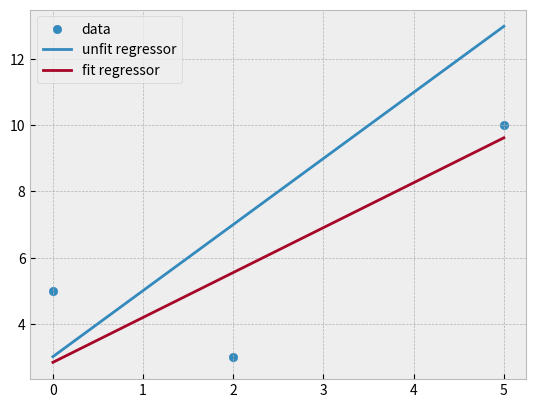
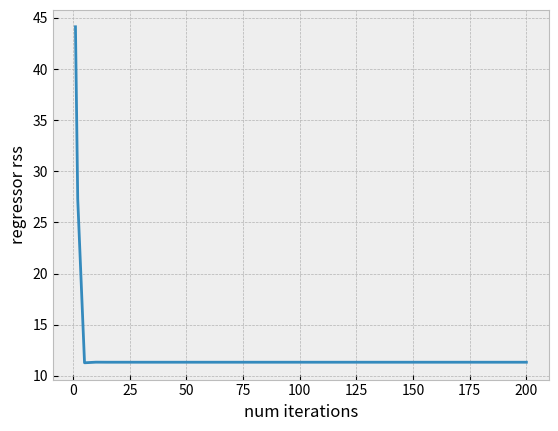

Reproduce these figures in Python, in order.
import matplotlib.pyplot as plt

class Node():
    def __init__(self, num, act_func):
        self.num = num
        self.info_from = []
        self.info_to = []
        self.input_val = None
        self.output_val = None
        self.bias = False
        self.dRSS = None
        self.f = act_func
    
    def set_vals(self, input_val):
        self.input_val = input_val
        self.output_val = self.f(input_val)

class NeuralNet():
    def __init__(self, num_nodes, weights, act_func, init_in, bias_nums):
        self.num_nodes = num_nodes
        self.nodes = [Node(num + 1, act_func) for num in range(num_nodes)]
        self.points = init_in
        self.w = weights

        self.bias_nodes = [node for node in self.nodes if node.num in bias_nums]
        for node in self.bias_nodes:
            node.bias = True
        
        self.connect_nodes()

    def get_node(self, node_num):
        if type(node_num) == str:
            node_num = int(node_num)
        for node in self.nodes:
            if node.num == node_num:
                return node
    
    def get_weight(self, node_1, node_2):
        try:
            return self.w[f'{node_1.num}{node_2.num}']
        except KeyError:
            try:
                return self.w[f'{node_2.num}{node_1.num}']
            except KeyError:
                print(f'failed weight with {node_1.num} and {node_2.num}')
                return None

    def connect_nodes(self):
        for key in self.w:
            nodes = [self.get_node(char) for char in key]
            nodes[0].info_to.append(nodes[1])
            nodes[1].info_from.append(nodes[0])

    def set_node_vals(self, x):
        for node in self.nodes:
            if node.bias:
                node.output_val = 1
                continue
            if node.num == 1:
                node.set_vals(x)
                continue
            in_val = 0
            for in_node in node.info_from:
                edge_weight = self.get_weight(in_node, node)
                in_val += edge_weight * in_node.output_val
            node.set_vals(in_val)
    
    def predict(self, x):
        self.set_node_vals(x)
        return self.nodes[self.num_nodes-1].output_val
    
    def set_node_dRSS(self, f_prime): # can't generalize f_prime
        for node in self.nodes[::-1]:
            drss = 0
            for point in self.points:
                self.set_node_vals(point[0])
                if node.num == self.num_nodes:
                    drss += 2 * (node.output_val - point[1])
                    continue
                for out_node in node.info_to:
                    edge_weight = self.get_weight(node, out_node)
                    drss += out_node.dRSS * f_prime(out_node.input_val) * edge_weight
            node.dRSS = drss

    def weight_gradients(self, f_prime):
        gradients = {key:0 for key in self.w}
        for key in self.w:
            for point in self.points:
                self.set_node_vals(point[0])
                nodes = [self.get_node(char) for char in key]
                gradients[key] += nodes[1].dRSS * f_prime(nodes[1].input_val) * nodes[0].output_val
        return gradients

    def rss(self):
        rss = 0
        for point in self.points:
            self.set_node_vals(point[0])
            output = self.nodes[self.num_nodes-1].output_val
            rss += (output - point[1])**2
        return rss
    
    def gradient_desc(self, num_iterations, l_rate, f_prime):
        for _ in range(num_iterations):
            self.set_node_dRSS(f_prime)
            gradients = self.weight_gradients(f_prime)
            self.w = {key:self.w[key] - l_rate*gradients[key] for key in self.w}
'''
weights = {'13':1,'14':1,'23':1,'24':1,'36':1,'37':1,'46':1,'47':1,'56':1,'57':1,'69':1,'79':1,'89':1}
act_func = lambda x: 2*x
init_input = [(3,4)]
bias_nums = [2, 5, 8]
net = NeuralNet(9, weights, act_func, init_input, bias_nums)
print(net.rss())
net.gradient_desc(10000, 0.000001, lambda x: 2)
print(net.rss())
'''
weights = {'13':1,'14':1,'23':1,'24':1,'36':1,'46':1,'56':1}
act_func = lambda x: max(0,x)
init_input = [(0,5), (2,3), (5,10)]
bias_nums = [2, 5]
f_prime = lambda x: x
net = NeuralNet(6, {key:weights[key] for key in weights}, act_func, init_input, bias_nums) # the copy method cannot be trusted

plt.style.use('bmh')
plt.figure(0)
plt.scatter([point[0] for point in init_input], [point[1] for point in init_input], label='data')
x = [i for i in range(0,6)]
plt.plot(x,[net.predict(i) for i in x], label='unfit regressor')

num_iter = [1,2,5,10,15,25,35,50,75,100,150,200]
rss = []
for i in num_iter:
    net = NeuralNet(6, dict(weights), act_func, init_input, bias_nums)
    net.gradient_desc(i, 0.0001, f_prime)
    rss.append(net.rss())

plt.plot(x,[net.predict(i) for i in x], label='fit regressor')
plt.legend(loc='best')
plt.savefig('backpropagation_regression_plot.png')

plt.figure(1)
plt.plot(num_iter, rss)
plt.xlabel('num iterations')
plt.ylabel('regressor rss')
plt.savefig('backpropagation_iterations_vs_rss.png')